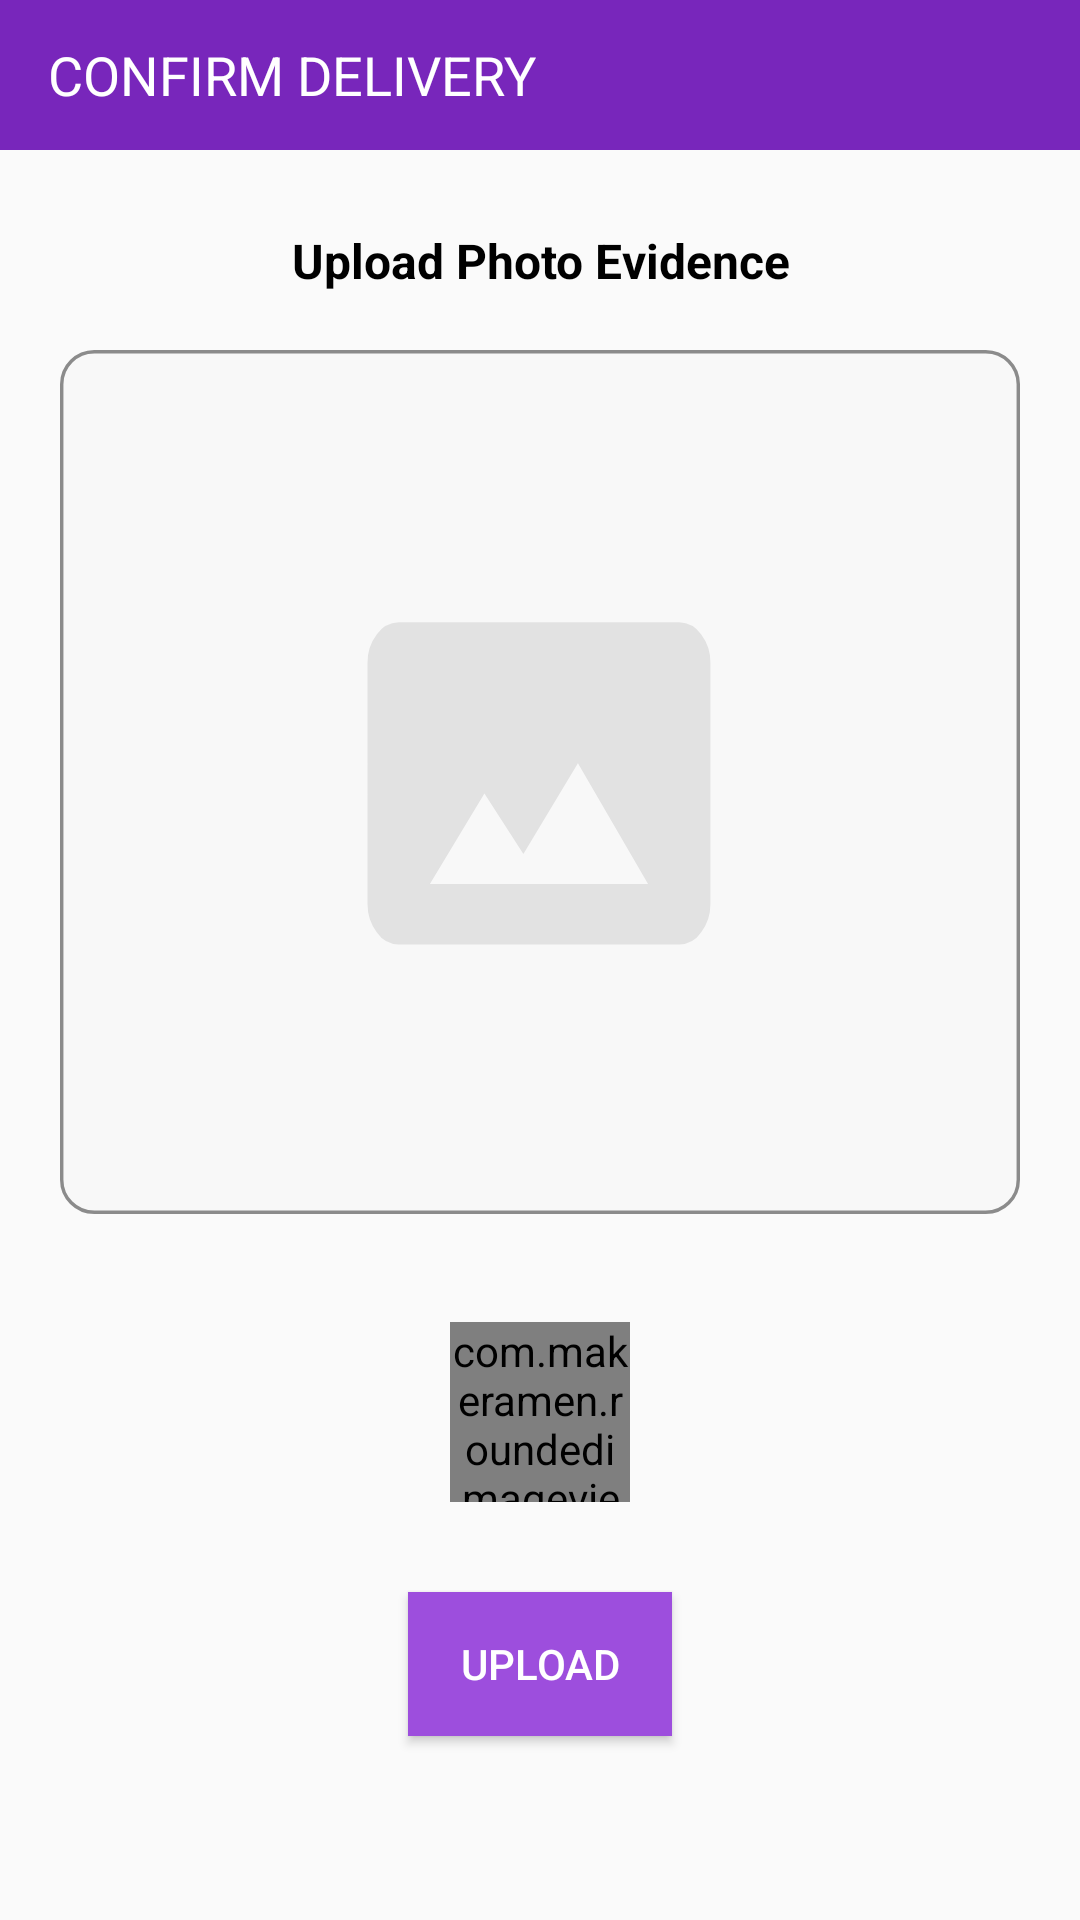

This screen was rendered from an Android layout file. Write that file and the resources it references.
<!-- AndroidManifest.xml: activity theme Theme.AppCompat.Light.NoActionBar -->
<!-- res/layout/activity_upload_evidence.xml -->
<?xml version="1.0" encoding="utf-8"?>
<RelativeLayout xmlns:android="http://schemas.android.com/apk/res/android"
    xmlns:app="http://schemas.android.com/apk/res-auto"
    xmlns:tools="http://schemas.android.com/tools"
    android:layout_width="match_parent"
    android:layout_height="match_parent"
    tools:context=".UploadEvidenceActivity">

    <RelativeLayout
        android:id="@+id/toolBar_header"
        android:layout_width="match_parent"
        android:layout_height="50dp"
        android:background="#7826BB"
        app:layout_constraintEnd_toEndOf="parent"
        app:layout_constraintStart_toStartOf="parent"
        app:layout_constraintTop_toTopOf="parent">

        <TextView
            android:id="@+id/header_text"
            android:layout_width="wrap_content"
            android:layout_height="wrap_content"
            android:layout_alignParentStart="true"
            android:layout_centerVertical="true"
            android:layout_marginStart="16dp"
            android:text="confirm delivery "
            android:textAllCaps="true"
            android:textColor="@color/white"
            android:textSize="18sp" />

    </RelativeLayout>

    <TextView
        android:id="@+id/textView1"
        android:layout_width="match_parent"
        android:layout_height="wrap_content"
        android:layout_below="@id/toolBar_header"
        android:layout_marginTop="26dp"
        android:text="Upload Photo Evidence"
        android:textAlignment="center"
        android:textColor="@color/black"
        android:textSize="16sp"
        android:textStyle="bold" />

    <ImageView
        android:id="@+id/imageView"
        android:layout_width="match_parent"
        android:layout_height="300dp"
        android:layout_below="@id/textView1"
        android:layout_centerHorizontal="true"
        android:layout_marginStart="20dp"
        android:layout_marginTop="13dp"
        android:layout_marginEnd="20dp"
        android:src="@drawable/ic_placeholder" />

    <com.makeramen.roundedimageview.RoundedImageView
        android:id="@+id/capture_image"
        android:layout_width="60dp"
        android:layout_height="60dp"
        android:layout_below="@id/imageView"
        android:layout_centerHorizontal="true"
        android:layout_marginTop="30dp"
        android:onClick="TakePicture"
        android:src="@drawable/ic_camera"
        app:riv_oval="true" />

    <Button
        android:id="@+id/upload"
        android:layout_width="wrap_content"
        android:layout_height="wrap_content"
        android:layout_below="@id/capture_image"
        android:layout_centerHorizontal="true"
        android:layout_marginTop="30dp"
        android:background="#9D4EDD"
        android:onClick="UploadEvidence"
        android:text="upload"
        android:textColor="@color/white" />

</RelativeLayout>
<!-- resources referenced by this layout -->
<resources>
  <color name="black">#FF000000</color>
  <color name="white">#FFFFFFFF</color>
  <!-- drawable ic_camera (drawable) -->
  <vector xmlns:android="http://schemas.android.com/apk/res/android"
      android:width="24dp"
      android:height="24dp"
      android:alpha="0.9"
      android:tint="?attr/colorControlNormal"
      android:viewportWidth="24"
      android:viewportHeight="24">
      <path
          android:fillColor="#9D4EDD"
          android:pathData="M12,12m-3.2,0a3.2,3.2 0,1 1,6.4 0a3.2,3.2 0,1 1,-6.4 0" />
      <path
          android:fillColor="#9D4EDD"
          android:pathData="M9,2L7.17,4L4,4c-1.1,0 -2,0.9 -2,2v12c0,1.1 0.9,2 2,2h16c1.1,0 2,-0.9 2,-2L22,6c0,-1.1 -0.9,-2 -2,-2h-3.17L15,2L9,2zM12,17c-2.76,0 -5,-2.24 -5,-5s2.24,-5 5,-5 5,2.24 5,5 -2.24,5 -5,5z" />
  </vector>
  <!-- drawable ic_placeholder (drawable) -->
  <vector xmlns:android="http://schemas.android.com/apk/res/android"
      android:width="280dp"
      android:height="252dp"
      android:alpha="0.8"
      android:viewportWidth="280"
      android:viewportHeight="252">
      <path
          android:fillColor="#f8f8f8"
          android:pathData="M10,0L270,0A10,10 0,0 1,280 10L280,242A10,10 0,0 1,270 252L10,252A10,10 0,0 1,0 242L0,10A10,10 0,0 1,10 0z"
          android:strokeWidth="1"
          android:strokeColor="#00000000" />
      <path
          android:fillColor="#00000000"
          android:pathData="M10,0.5L270,0.5A9.5,9.5 0,0 1,279.5 10L279.5,242A9.5,9.5 0,0 1,270 251.5L10,251.5A9.5,9.5 0,0 1,0.5 242L0.5,10A9.5,9.5 0,0 1,10 0.5z"
          android:strokeWidth="1"
          android:strokeColor="#707070" />
      <path
          android:fillAlpha="0.11"
          android:fillColor="#FF000000"
          android:pathData="M189.7,161.65a13.458,13.458 0,0 1,-2.727 8.225,8.136 8.136,0 0,1 -6.364,3.525L98.791,173.4a8.138,8.138 0,0 1,-6.364 -3.525,13.458 13.458,0 0,1 -2.727,-8.225v-70.5a13.459,13.459 0,0 1,2.727 -8.225,8.137 8.137,0 0,1 6.364,-3.525h81.818a8.137,8.137 0,0 1,6.364 3.525,13.458 13.458,0 0,1 2.727,8.225ZM123.791,129.338 L107.882,155.776h63.636l-20.455,-35.25 -15.909,26.438Z"
          android:strokeAlpha="0.11" />
  </vector>
</resources>
